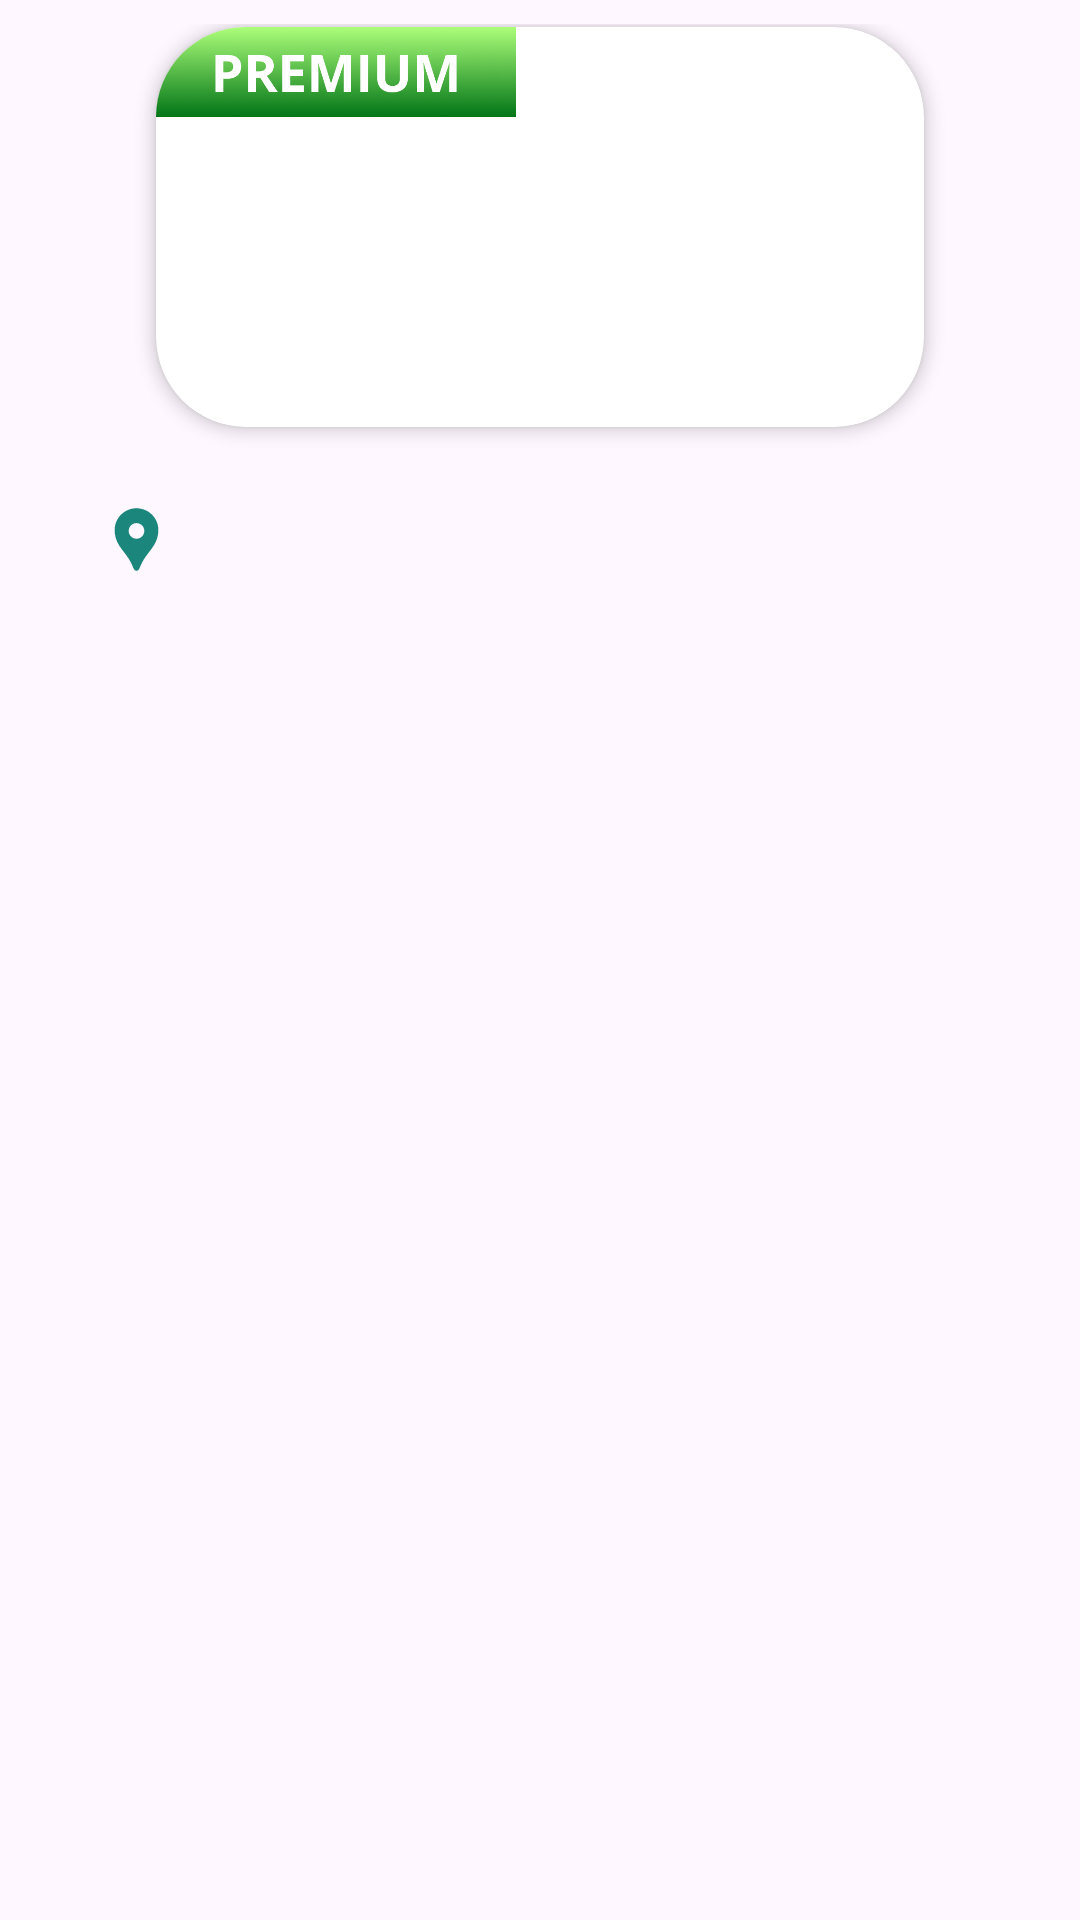

Layout XML and referenced resources for this Android screen:
<!-- AndroidManifest.xml: application theme Theme.EventosPT -->
<!-- res/layout/layout_dlu_melhores_sugestoes.xml -->
<?xml version="1.0" encoding="utf-8"?>
<androidx.constraintlayout.widget.ConstraintLayout xmlns:android="http://schemas.android.com/apk/res/android"
    xmlns:tools="http://schemas.android.com/tools"
    android:layout_width="280dp"
    android:layout_height="210dp"
    xmlns:app="http://schemas.android.com/apk/res-auto"
    android:padding="8dp"
    android:background="@drawable/white_bg"
    android:layout_margin="8dp"
    android:elevation="4dp">

    <androidx.cardview.widget.CardView
        android:layout_width="280dp"
        android:layout_height="160dp"
        app:cardCornerRadius="30dp"
        app:cardElevation="3dp"
        android:layout_marginTop="-13dp"
        app:cardUseCompatPadding="true"
        app:layout_constraintEnd_toEndOf="parent"
        app:layout_constraintStart_toStartOf="parent"
        app:layout_constraintTop_toTopOf="parent">

        <ImageView
            android:id="@+id/imageView1"
            android:layout_width="match_parent"
            android:layout_height="match_parent"
            android:scaleType="centerCrop" />

        <TextView
            android:id="@+id/premiumTextView"
            android:layout_width="120dp"
            android:layout_height="30dp"
            android:background="@drawable/premium"
            android:elevation="5dp"
            android:padding="6dp"
            android:text=""
            android:textSize="16sp"
            android:textStyle="bold" />

    </androidx.cardview.widget.CardView>

    <TextView
        android:id="@+id/titleTextView"
        android:layout_width="200dp"
        android:layout_height="wrap_content"
        android:layout_marginTop="133dp"
        android:ellipsize="end"
        android:maxLines="1"
        android:paddingBottom="4dp"
        android:textAlignment="center"
        android:textColor="#0F312C"
        android:textSize="18sp"
        android:textStyle="bold"
        app:layout_constraintStart_toStartOf="parent"
        app:layout_constraintTop_toTopOf="parent" />

    <ImageView
        android:id="@+id/imageView6"
        android:layout_width="25dp"
        android:layout_height="26dp"
        android:layout_marginStart="25dp"
        android:layout_marginTop="-3dp"
        app:layout_constraintStart_toStartOf="parent"
        app:layout_constraintTop_toBottomOf="@+id/titleTextView"
        app:srcCompat="@drawable/location_verde" />

    <TextView
        android:id="@+id/textView20"
        android:layout_width="wrap_content"
        android:layout_height="wrap_content"
        android:layout_marginStart="8dp"
        android:layout_marginTop="2dp"
        android:textAlignment="textStart"
        android:textColor="#58BCB3"
        android:textStyle="bold"
        app:layout_constraintStart_toEndOf="@+id/imageView6"
        app:layout_constraintTop_toBottomOf="@+id/titleTextView" />

</androidx.constraintlayout.widget.ConstraintLayout>
<!-- resources referenced by this layout -->
<resources>
  <!-- drawable location_verde (drawable) -->
  <vector xmlns:android="http://schemas.android.com/apk/res/android" android:height="24dp" android:tint="#1B867C" android:viewportHeight="24" android:viewportWidth="24" android:width="24dp">
        
      <path android:fillColor="@android:color/white" android:pathData="M12,2L12,2C8.13,2 5,5.13 5,9c0,1.74 0.5,3.37 1.41,4.84c0.95,1.54 2.2,2.86 3.16,4.4c0.47,0.75 0.81,1.45 1.17,2.26C11,21.05 11.21,22 12,22h0c0.79,0 1,-0.95 1.25,-1.5c0.37,-0.81 0.7,-1.51 1.17,-2.26c0.96,-1.53 2.21,-2.85 3.16,-4.4C18.5,12.37 19,10.74 19,9C19,5.13 15.87,2 12,2zM12,11.75c-1.38,0 -2.5,-1.12 -2.5,-2.5s1.12,-2.5 2.5,-2.5s2.5,1.12 2.5,2.5S13.38,11.75 12,11.75z"/>
      
  </vector>
  <!-- drawable premium: png bitmap (drawable, 16444 bytes) -->
  <style name="Theme.EventosPT" parent="Base.Theme.EventosPT" />
  <style name="Base.Theme.EventosPT" parent="Theme.Material3.DayNight.NoActionBar">
          
          
  
          <item name="android:windowTranslucentStatus">true</item>
          <item name="android:windowLightStatusBar">true</item>
          <item name="android:windowDrawsSystemBarBackgrounds">false</item>
  
      </style>
</resources>
